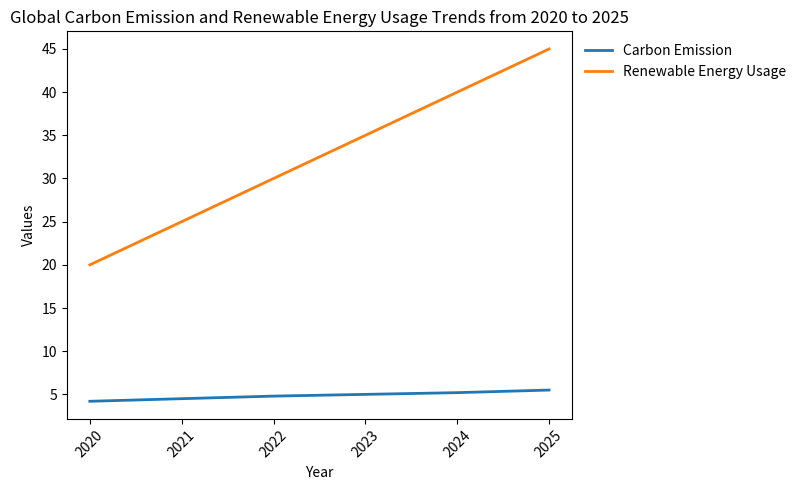

The matplotlib source for this figure: (Note: this script raises an exception after producing the figure.)

import matplotlib.pyplot as plt

plt.figure(figsize=(8, 5))

plt.plot(['2020', '2021', '2022', '2023', '2024', '2025'],
         [4.2, 4.5, 4.8, 5.0, 5.2, 5.5],
         label = 'Carbon Emission',
         linewidth=2)

plt.plot(['2020', '2021', '2022', '2023', '2024', '2025'],
         [20, 25, 30, 35, 40, 45],
         label = 'Renewable Energy Usage',
         linewidth=2)

plt.title('Global Carbon Emission and Renewable Energy Usage Trends from 2020 to 2025', fontsize=12)
plt.xlabel('Year', fontsize=10)
plt.xticks(rotation=45)
plt.ylabel('Values', fontsize=10)
plt.legend(loc='upper left', bbox_to_anchor=(1,1), fontsize=10, ncol=1, frameon=False)

plt.tight_layout()
plt.savefig('line chart/png/91.png')
plt.clf()
